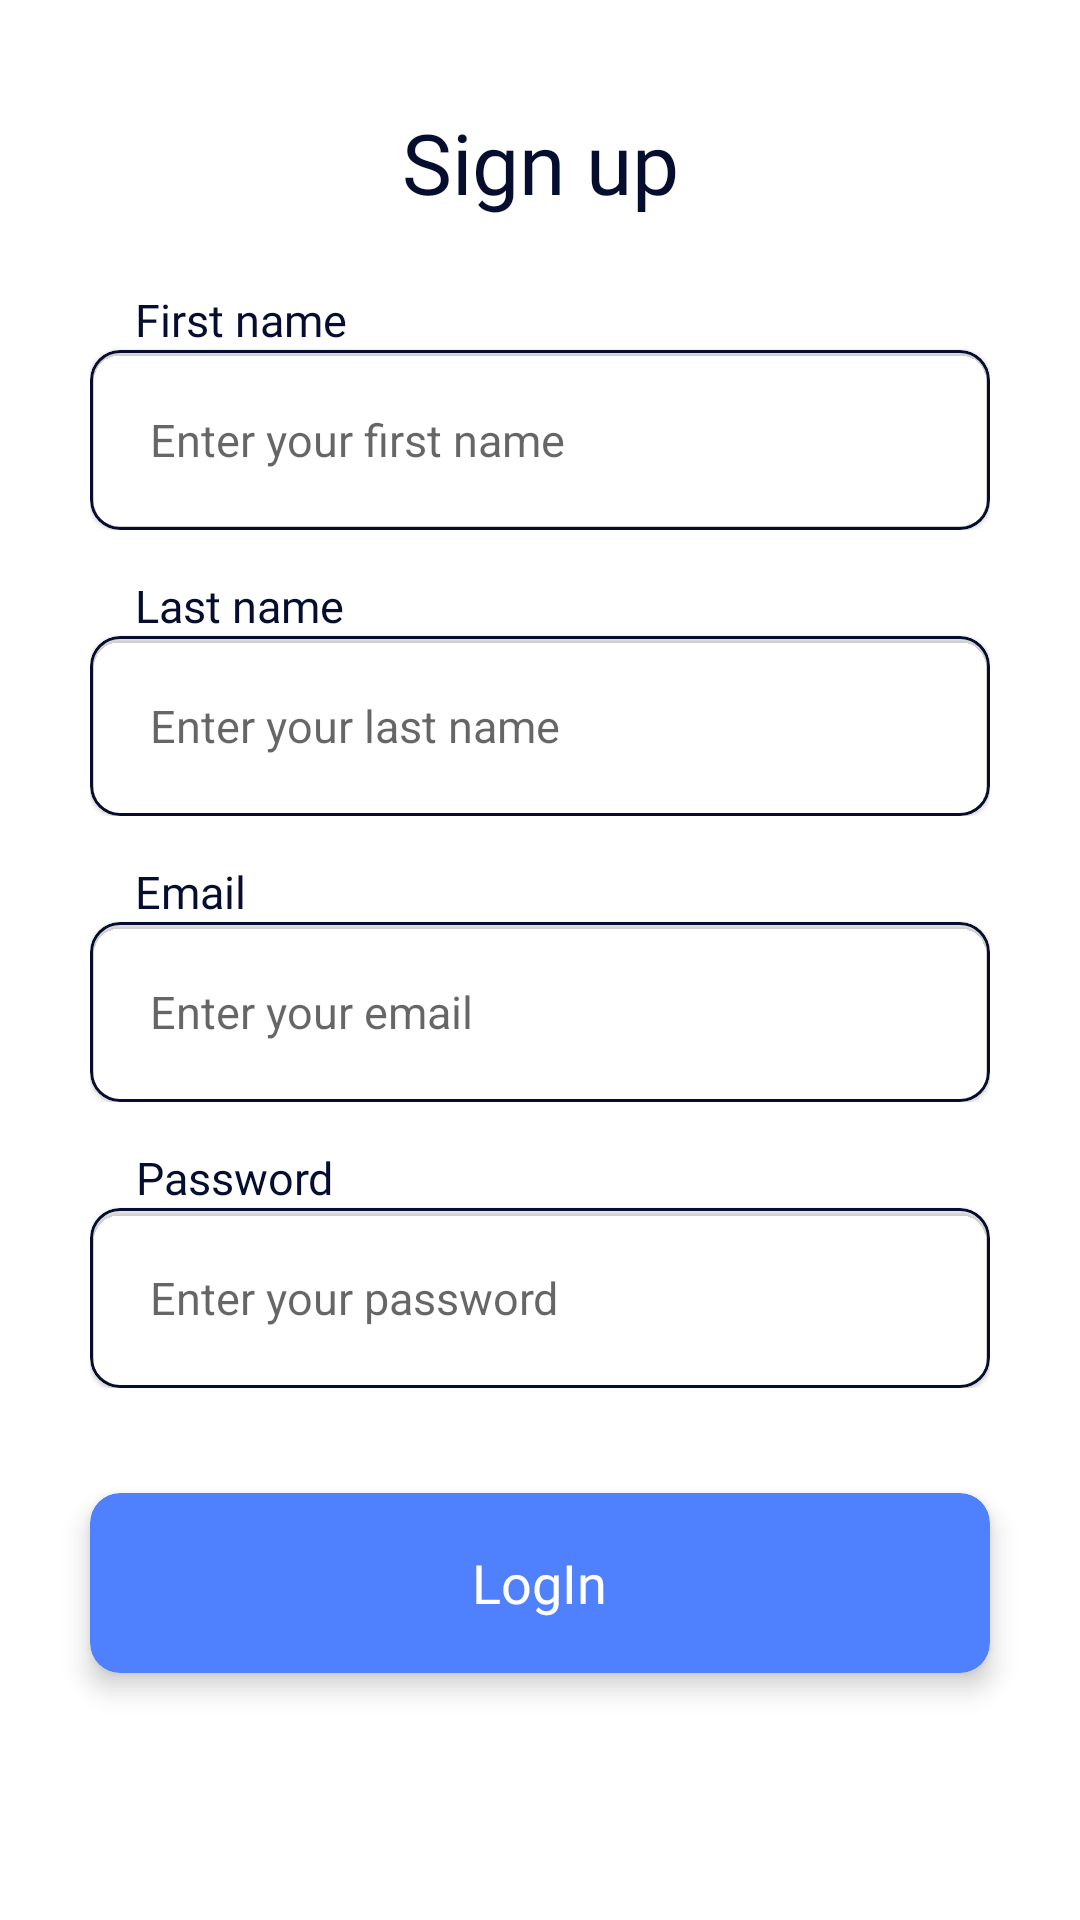

Layout XML and referenced resources for this Android screen:
<!-- AndroidManifest.xml: application theme Theme.DonationApp -->
<!-- res/layout/fragment_signup.xml -->
<?xml version="1.0" encoding="utf-8"?>
<FrameLayout xmlns:android="http://schemas.android.com/apk/res/android"
    xmlns:tools="http://schemas.android.com/tools"
    android:layout_width="match_parent"
    android:layout_height="match_parent"
    xmlns:app="http://schemas.android.com/apk/res-auto"
    tools:context=".Fragment.SignupFragment">

    <androidx.constraintlayout.widget.ConstraintLayout
        android:layout_width="match_parent"
        android:layout_height="match_parent"
        >

        <ImageView
            android:id="@+id/BackBTN"
            android:layout_width="30dp"
            android:layout_height="30dp"
            android:src="@drawable/ic_baseline_navigate_next_24"
            android:rotation="180"
            android:layout_marginTop="25dp"
            android:layout_marginStart="15sp"
            app:layout_constraintStart_toStartOf="parent"
            app:layout_constraintTop_toTopOf="parent"/>

        <TextView
            android:layout_width="wrap_content"
            android:layout_height="wrap_content"
            android:fontFamily="@font/poppins_semibold"
            android:text="Sign up"
            android:textAlignment="center"
            android:textColor="@color/PrimaryText"
            android:textSize="28sp"
            app:layout_constraintBottom_toTopOf="@+id/linearLayout"
            app:layout_constraintEnd_toEndOf="parent"
            app:layout_constraintStart_toStartOf="parent"
            app:layout_constraintTop_toTopOf="parent"
            app:layout_constraintVertical_bias="0.597" />

        <LinearLayout
            android:id="@+id/linearLayout"
            android:layout_width="match_parent"
            android:layout_height="wrap_content"
            android:gravity="center"
            android:orientation="vertical"
            app:layout_constraintBottom_toBottomOf="parent"
            app:layout_constraintEnd_toEndOf="parent"
            app:layout_constraintHorizontal_bias="0.0"
            app:layout_constraintStart_toStartOf="parent"
            app:layout_constraintTop_toTopOf="parent"
            app:layout_constraintVertical_bias="0.608">

            <LinearLayout
                android:layout_width="wrap_content"
                android:layout_height="wrap_content"
                android:layout_gravity="center"
                android:layout_marginBottom="15dp"
                android:gravity="center|start"
                android:orientation="vertical">

                <TextView
                    android:layout_width="wrap_content"
                    android:layout_height="wrap_content"
                    android:fontFamily="@font/poppins_medium"
                    android:paddingStart="15dp"
                    android:text="First name"
                    android:textAlignment="center"
                    android:textColor="@color/PrimaryText"
                    android:textSize="15sp" />

                <com.google.android.material.card.MaterialCardView
                    android:layout_width="wrap_content"
                    android:layout_height="wrap_content"
                    android:elevation="10dp"
                    app:cardBackgroundColor="@color/transparent"
                    app:cardCornerRadius="10dp"
                    app:strokeColor="@color/PrimaryText"
                    app:strokeWidth="1dp">

                    <EditText
                        android:layout_width="300dp"
                        android:layout_height="60dp"
                        android:layout_gravity="center|start"
                        android:background="@color/transparent"
                        android:gravity="center|start"
                        android:hint="Enter your first name"
                        android:inputType="textEmailAddress"
                        android:paddingStart="20dp"
                        android:textColor="@color/PrimaryText"
                        android:textSize="15sp" />
                </com.google.android.material.card.MaterialCardView>
            </LinearLayout>

            <LinearLayout
                android:layout_width="wrap_content"
                android:layout_height="wrap_content"
                android:layout_gravity="center"
                android:layout_marginBottom="15dp"
                android:gravity="center|start"
                android:orientation="vertical">

                <TextView
                    android:layout_width="wrap_content"
                    android:layout_height="wrap_content"
                    android:fontFamily="@font/poppins_medium"
                    android:paddingStart="15dp"
                    android:text="Last name"
                    android:textAlignment="center"
                    android:textColor="@color/PrimaryText"
                    android:textSize="15sp" />

                <com.google.android.material.card.MaterialCardView
                    android:layout_width="wrap_content"
                    android:layout_height="wrap_content"
                    android:elevation="10dp"
                    app:cardBackgroundColor="@color/transparent"
                    app:cardCornerRadius="10dp"
                    app:strokeColor="@color/PrimaryText"
                    app:strokeWidth="1dp">

                    <EditText
                        android:layout_width="300dp"
                        android:layout_height="60dp"
                        android:layout_gravity="center|start"
                        android:background="@color/transparent"
                        android:gravity="center|start"
                        android:hint="Enter your last name"
                        android:inputType="textEmailAddress"
                        android:paddingStart="20dp"
                        android:textColor="@color/PrimaryText"
                        android:textSize="15sp" />
                </com.google.android.material.card.MaterialCardView>
            </LinearLayout>

            <LinearLayout
                android:layout_width="wrap_content"
                android:layout_height="wrap_content"
                android:layout_gravity="center"
                android:layout_marginBottom="15dp"
                android:gravity="center|start"
                android:orientation="vertical">

                <TextView
                    android:layout_width="wrap_content"
                    android:layout_height="wrap_content"
                    android:fontFamily="@font/poppins_medium"
                    android:paddingStart="15dp"
                    android:text="Email"
                    android:textAlignment="center"
                    android:textColor="@color/PrimaryText"
                    android:textSize="15sp" />

                <com.google.android.material.card.MaterialCardView
                    android:layout_width="wrap_content"
                    android:layout_height="wrap_content"
                    android:elevation="10dp"
                    app:cardBackgroundColor="@color/transparent"
                    app:cardCornerRadius="10dp"
                    app:strokeColor="@color/PrimaryText"
                    app:strokeWidth="1dp">

                    <EditText
                        android:layout_width="300dp"
                        android:layout_height="60dp"
                        android:layout_gravity="center|start"
                        android:background="@color/transparent"
                        android:gravity="center|start"
                        android:hint="Enter your email"
                        android:inputType="textEmailAddress"
                        android:paddingStart="20dp"
                        android:textColor="@color/PrimaryText"
                        android:textSize="15sp" />
                </com.google.android.material.card.MaterialCardView>
            </LinearLayout>

            <LinearLayout
                android:layout_width="wrap_content"
                android:layout_height="wrap_content"
                android:layout_gravity="center"
                android:layout_marginBottom="35dp"
                android:gravity="center|start"
                android:orientation="vertical">

                <TextView
                    android:layout_width="wrap_content"
                    android:layout_height="wrap_content"
                    android:fontFamily="@font/poppins_medium"
                    android:paddingStart="15dp"
                    android:text="Password"
                    android:textAlignment="center"
                    android:textColor="@color/PrimaryText"
                    android:textSize="15sp" />

                <com.google.android.material.card.MaterialCardView
                    android:layout_width="wrap_content"
                    android:layout_height="wrap_content"
                    android:elevation="10dp"
                    app:cardBackgroundColor="@color/transparent"
                    app:cardCornerRadius="10dp"
                    app:strokeColor="@color/PrimaryText"
                    app:strokeWidth="1dp">

                    <EditText
                        android:layout_width="300dp"
                        android:layout_height="60dp"
                        android:layout_gravity="center|start"
                        android:background="@color/transparent"
                        android:gravity="center|start"
                        android:hint="Enter your password"
                        android:inputType="textEmailAddress"
                        android:paddingStart="20dp"
                        android:textColor="@color/PrimaryText"
                        android:textSize="15sp" />
                </com.google.android.material.card.MaterialCardView>
            </LinearLayout>

            <com.google.android.material.card.MaterialCardView
                android:id="@+id/LogInBTN"
                android:layout_width="300dp"
                android:layout_height="60dp"
                android:layout_marginBottom="20dp"
                app:cardBackgroundColor="@color/PrimaryColor"
                app:cardCornerRadius="10dp"
                app:cardElevation="5dp">

                <TextView
                    android:layout_width="wrap_content"
                    android:layout_height="wrap_content"
                    android:layout_gravity="center"
                    android:fontFamily="@font/poppins_semibold"
                    android:gravity="center"
                    android:text="LogIn"
                    android:textAlignment="center"
                    android:textColor="@color/white"
                    android:textSize="18sp" />
            </com.google.android.material.card.MaterialCardView>

        </LinearLayout>
    </androidx.constraintlayout.widget.ConstraintLayout>

</FrameLayout>
<!-- resources referenced by this layout -->
<resources>
  <color name="PrimaryColor">#4F81FF</color>
  <color name="PrimaryText">#060e30</color>
  <color name="transparent">#00FFFFFF</color>
  <color name="white">#FFFFFFFF</color>
  <style name="Theme.DonationApp" parent="Theme.MaterialComponents.DayNight.DarkActionBar">
          
          <item name="colorPrimary">@color/PrimaryColor</item>
          <item name="colorPrimaryVariant">@color/PrimaryColorlow</item>
          <item name="colorOnPrimary">@color/PrimaryText</item>
          
          <item name="colorSecondary">@color/PrimaryText</item>
          <item name="colorSecondaryVariant">@color/SecondaryText</item>
          <item name="colorOnSecondary">@color/black</item>
          
          <item name="android:statusBarColor">?attr/colorPrimaryVariant</item>
          
          <item name="android:titleTextColor">@color/PrimaryText</item>
          <item name="android:textSize">32sp</item>
          <item name="title">Donation</item>
  
      </style>
  <color name="PrimaryColorlow">#6D3151A3</color>
  <color name="SecondaryText">#E46A6E83</color>
  <color name="black">#FF000000</color>
</resources>
